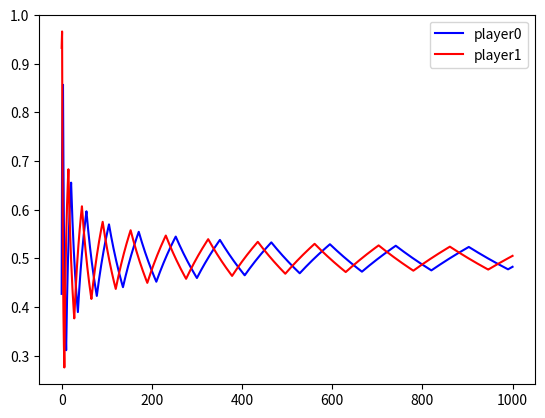

The script that saved this image:
from __future__ import division
import matplotlib.pyplot as plt
import random

#defining variables concerning player0
int_0 = random.uniform(0,1)
belief00 = int_0
trajectory0 = [int_0]
action0 = []


int_1 = random.uniform(0,1)
belief10 = int_1
trajectory1 = [int_1]
action1 = []


# simulating 1's actions
for i in range(1000):
	
	#calculating expected values
	ev00 = belief00*1 + (1 - belief00)*(-1)
	ev10 = belief10*(-1) + (1 - belief10)*1
	
	if ev00 > 0:
		action0.append(0)
	elif ev00 < 0:
		action0.append(1)
	else:
		action0.append(random.randint(0,1))

	if ev10 > 0:
		action1.append(0)
	elif ev10 < 0:
		action1.append(1)
	else:
		action1.append(random.randint(0,1))
		
	# updating beliefs
	belief10 = belief10 + (action0[i] - belief10) / (i + 2)
	trajectory1.append(belief10)
		
	belief00 = belief00 + (action1[i] - belief00) / (i + 2)
	trajectory0.append(belief00)



plt.plot(trajectory0, 'b-', label='player0')  
plt.plot(trajectory1, 'r-', label='player1')  
plt.legend()
plt.savefig("fictitious0.png",bbox_inches="tight",pad_inches=0)

plt.show()



	
	